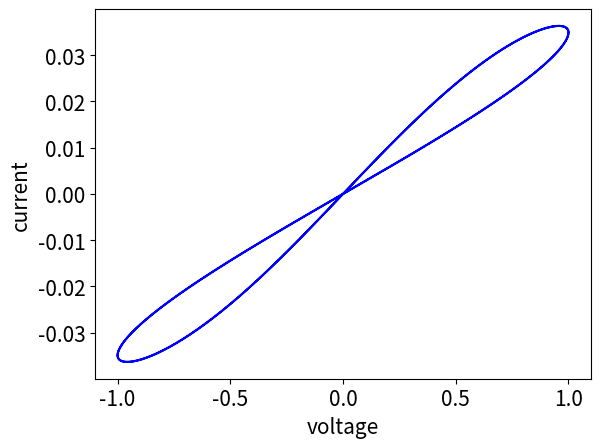

This chart was generated by the following Python code:
# Programs 21e: Pinched hysteresis in a memristor.
# See Figure 21.12.

import numpy as np
import matplotlib.pyplot as plt
from scipy.integrate import odeint

# Constants
eta=1.0;L=1.0;Roff=70.0;Ron=1.0;p=10.0;T=20.0;w0=0.5;       

t=np.arange(0.0, 40.0, 0.01)

# Set up the ODEs, see equations (21.3).
def Memristor(X,t):
    w=X
    dwdt=((eta*(1-(2*w-1)**(2*p))*np.sin(2*np.pi*t/T))
    /(Roff-(Roff-Ron)*w))
    return dwdt
    
X = odeint(Memristor, [w0], t, rtol=1e-12)
w = X[:,0]

plt.plot(np.sin(2*np.pi*t/T),np.sin(2*np.pi*t/T)/(Roff-(Roff-Ron)* \
                X[:,0]),'b')
plt.xlabel('voltage',fontsize=15)
plt.ylabel('current',fontsize=15)
plt.tick_params(labelsize=15)
plt.show()